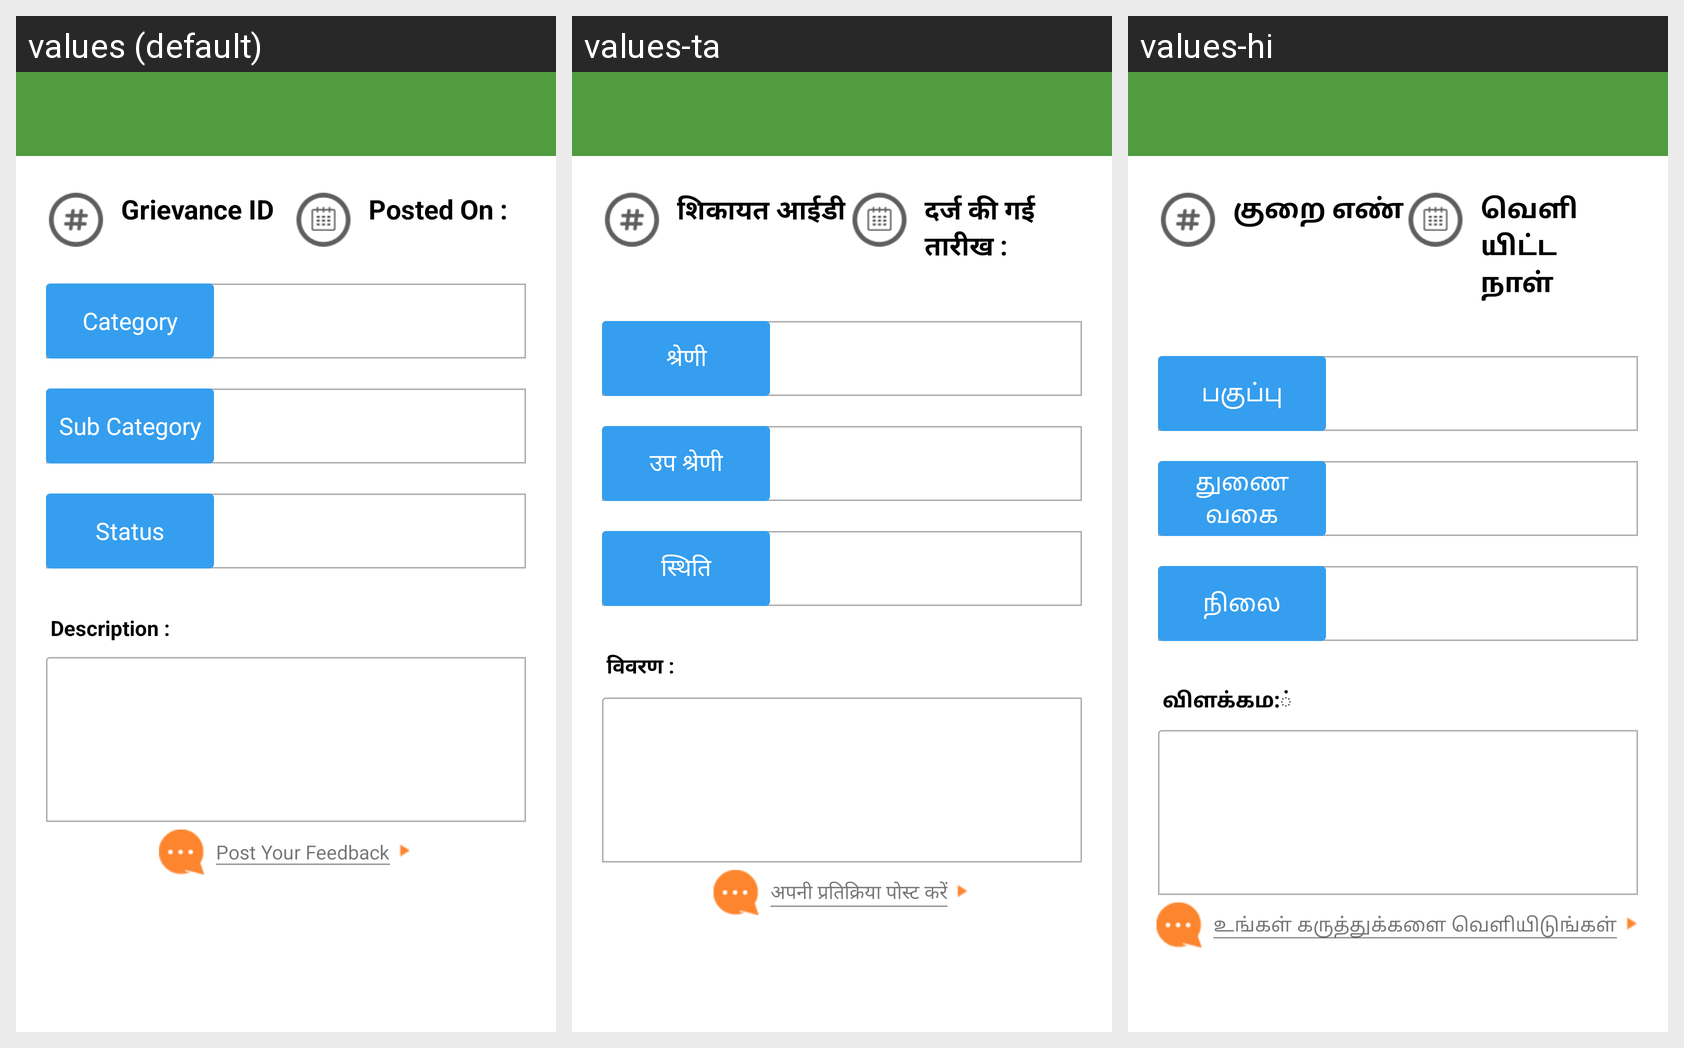

Here is an Android app screen in its default locale and in the app's own translations. Write out the translated-string differences for the strings that appear on this screen.
Android screen res/layout/activity_grievances_history_fullview.xml rendered under 3 locales, left to right: values (default), values-ta, values-hi. Device: Nexus 5 (rendered at 1080×1920; each locale shown at half size, 540×960, under a caption strip naming it); theme MyEditText2.
Strings drawn on this screen, with the default value and each locale's value (text and hints the layout hard-codes, and strings that could not be matched under every locale, appear in the picture but are not listed):

g_id
  values: Grievance ID
  values-ta: शिकायत आईडी
  values-hi: குறை எண்

postedon
  values: Posted On :
  values-ta: दर्ज की गई तारीख :
  values-hi: வெளியிட்ட நாள்

category
  values: Category
  values-ta: श्रेणी
  values-hi: பகுப்பு

sub_category
  values: Sub Category
  values-ta: उप श्रेणी
  values-hi: துணை வகை

status_
  values: Status
  values-ta: स्थिति
  values-hi: நிலை

subject
  values: Description :
  values-ta: विवरण :
  values-hi: விளக்கம:்

post_feedback
  values: Post Your Feedback
  values-ta: अपनी प्रतिक्रिया पोस्ट करें
  values-hi: உங்கள் கருத்துக்களை வெளியிடுங்கள்
